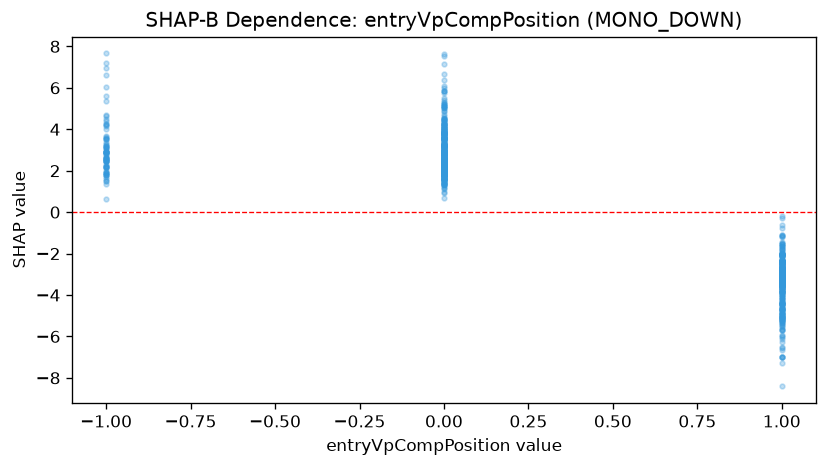

Source data for this figure (header and first rows):
feature_value, shap_value
-1.0, 2.617
-1.0, 3.289
-1.0, 3.566
0.0, 2.604
0.0, 3.267
1.0, -4.436
1.0, -3.185
0.0, 3.578
0.0, 2.324
-1.0, 3.092
0.0, 3.925
0.0, 2.627
0.0, 3.557
1.0, -2.839
1.0, -5.482
1.0, -3.233
1.0, -3.076
1.0, -4.686
1.0, -4.381
1.0, -3.132
0.0, 3.576
0.0, 3.092
0.0, 2.283
0.0, 3.172
1.0, -2.335
1.0, -2.784
1.0, -5.927
1.0, -2.354
1.0, -2.73
1.0, -2.73
1.0, -3.264
1.0, -2.83
0.0, 1.592
0.0, 2.07
0.0, 2.058
1.0, -2.435
1.0, -3.129
0.0, 3.522
0.0, 2.03
-1.0, 1.963
0.0, 2.227
0.0, 4.536
0.0, 2.227
1.0, -2.819
0.0, 4.396
0.0, 2.18
0.0, 2.169
1.0, -3.181
1.0, -4.978
1.0, -3.37
1.0, -4.124
1.0, -4.445
1.0, -3.37
0.0, 3.757
0.0, 3.271
1.0, -3.235
0.0, 2.972
0.0, 3.02
0.0, 4.759
1.0, -3.37
... 915 more rows
